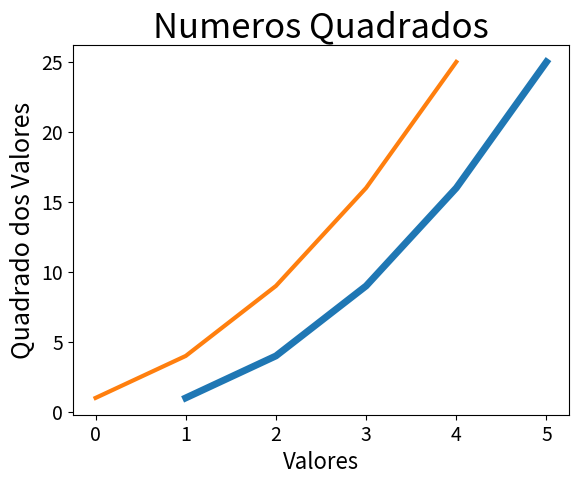

Here is the Python script that generated this plot:
import matplotlib.pyplot as plt

"""
Como gerar Varios tipos de Graficos neste site tem as funções
ou comandos:
https://matplotlib.org/tutorials/introductory/sample_plots.html

"""
Valores_De_Entrada = [1, 2, 3, 4, 5]
quadrados = [1, 4, 9, 16, 25]

plt.plot(Valores_De_Entrada, quadrados, linewidth=5)
#plt.plot(quadrados)
#plt.show()

#Altera Expessura da Linha do Gráfico.
plt.plot(quadrados, linewidth=3)
#plt.show()

#Colocou um Titulo/Cabeçalho no Grafico:
plt.title("Numeros Quadrados", fontsize=25)
#plt.show()

#O que vai escrito no RODAPÉ e seu tamanho:
plt.xlabel("Valores", fontsize=16) #Até 20 da pra visualizar.
#plt.show()

#Escrito na ascendente do lado Esquerdo do Gráfico:
plt.ylabel("Quadrado dos Valores", fontsize=18)
#plt.show()

#O Tamanho dos Numeros que aparecem nos Eixos X & Y do Graf
plt.tick_params(axis='both', labelsize=14)
plt.show()



